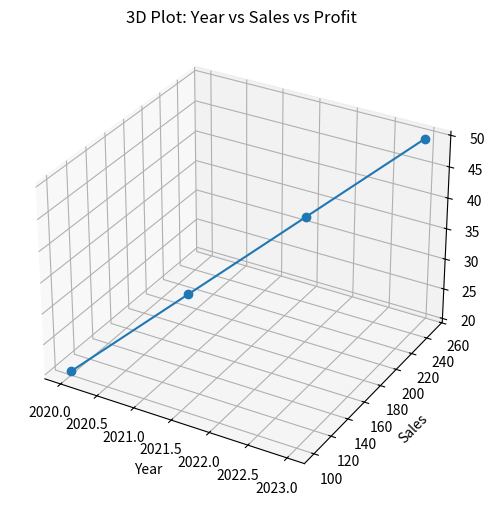

Write the Python code that produced this figure.
import pandas as pd
import matplotlib.pyplot as plt
from mpl_toolkits.mplot3d import Axes3D
import os

# Data
data = {
    "Year": [2020, 2021, 2022, 2023],
    "Sales": [100, 150, 200, 250],
    "Profit": [20, 30, 40, 50],
    "Expenses": [90, 120, 160, 200]
}

df = pd.DataFrame(data)

# Create 3D figure
fig = plt.figure(figsize=(8, 6))
ax = fig.add_subplot(111, projection='3d')

# 3D Line Plot
ax.plot(df["Year"], df["Sales"], df["Profit"], marker='o')

# Labels
ax.set_xlabel("Year")
ax.set_ylabel("Sales")
ax.set_zlabel("Profit")
ax.set_title("3D Plot: Year vs Sales vs Profit")

# Target save path
save_path = r"D:\AI ML ENGINEERING JOURNY\02_Python_Foundations\05_Matplotlib\3D_Plot.png"

# Save image
plt.savefig(save_path, dpi=300)

print("Image saved at: - 04_3D_plotting.py:35", save_path)

plt.show()
